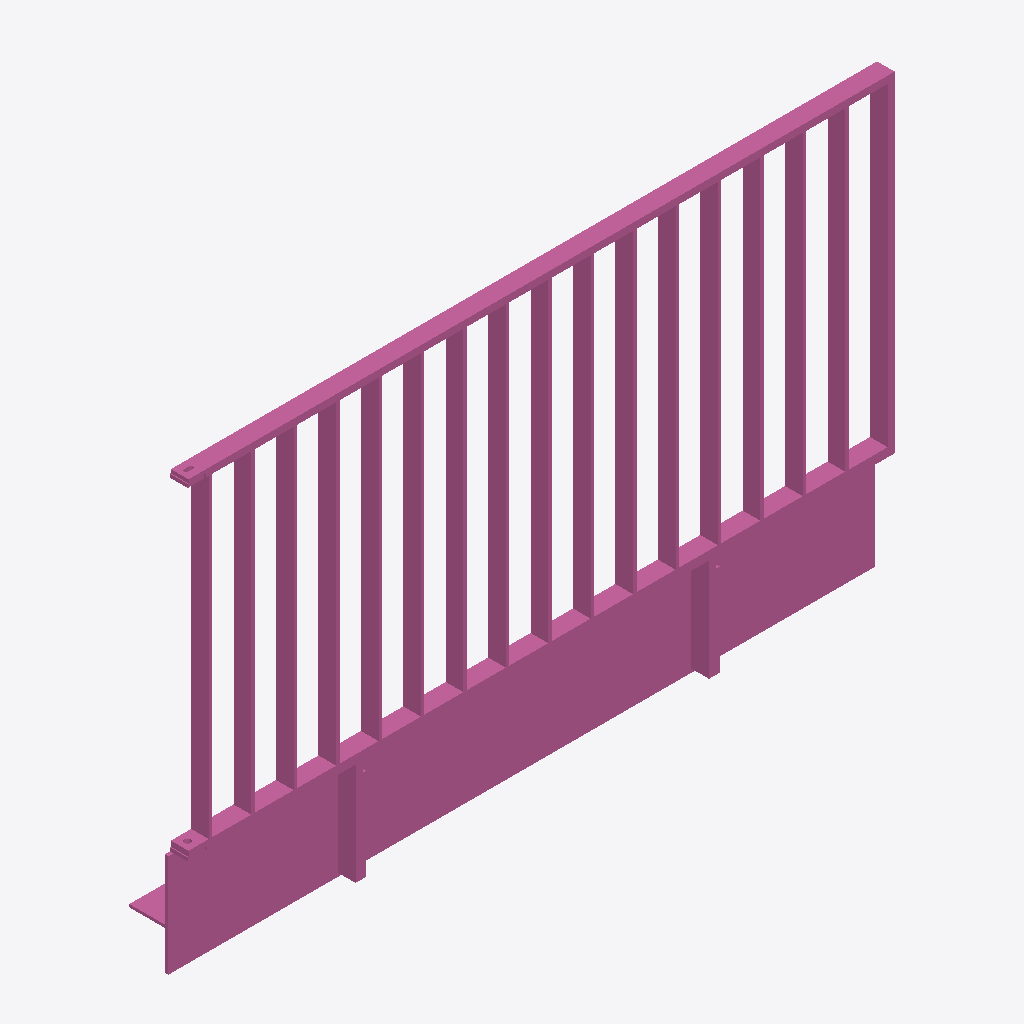
Isometric view of an IFC building model (IFC-SPF (STEP), schema IFC4, length unit metre), seen from the south-west, elements coloured by IFC class: 1 railing (pink).
Extent 2.0 m × 0.2 m × 1.2 m (x, y, z). Storeys (1): Ebene 0 at 0.00 m. Elements (1): 1 IfcRailing.

HEADER;
FILE_DESCRIPTION(('ViewDefinition [CoordinationView_V2.0]','ExchangeRequirement []'),'2;1');
FILE_NAME('','2024-05-07T10:23:07',(''),(''),'ODA IFC SDK 22.6','22.1.1.516 - Exporter 22.1.1.516 - Default UI','');
FILE_SCHEMA(('IFC4'));
ENDSEC;
DATA;
#93=IFCPROJECT('3JkdSrIPPFBg8WI9Yiw3Uw',#20,'',$,$,'','',(#86),#83);
#105=IFCSITE('3JkdSrIPPFBg8WI9Yiw3Uu',#20,'Default',$,$,#104,$,$,.ELEMENT.,(42,24,53,508911),(-71,-15,-29,-58837),0.0,$,$);
#95=IFCBUILDING('3JkdSrIPPFBg8WI9Yiw3Ux',#20,'',$,$,#16,$,'',.ELEMENT.,$,$,#94);
#98=IFCBUILDINGSTOREY('3JkdSrIPPFBg8WI9XJ5yzH',#20,'Ebene 0',$,'Ebene:Ebene 1',#97,$,'Ebene 0',.ELEMENT.,0.0);
#509=IFCRAILING('1i6pAm_OnA7es5OO9i1h4Q',#20,'DB_Gelaender_S01_S18_Rechts:DB_Gelaender_S01_S18_Rechts:5951',$,'DB_Gelaender_S01_S18_Rechts:DB_Gelaender_S01_S18_Rechts',#508,#505,'5951',.NOTDEFINED.);
ENDSEC;
